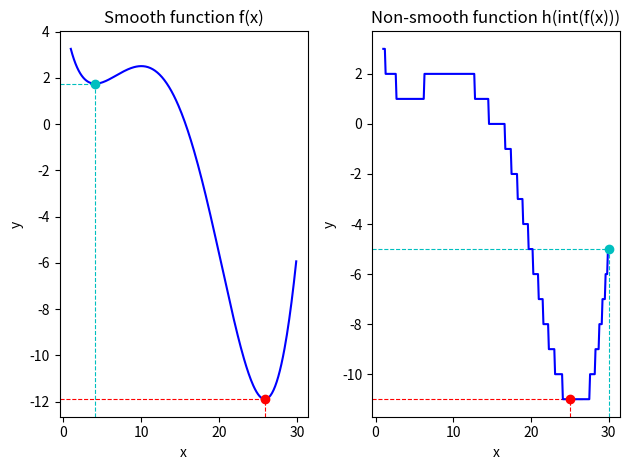

Write Python code to recreate this figure. (Note: this script raises an exception after producing the figure.)
# Implementing the task
# Optimization of smooth and non-smooth functions


import numpy as np
import matplotlib.pyplot as plt
from scipy import optimize


# Task 1 - smooth function
# Initial smooth function
# f(x) = sin(x / 5) * exp(x / 10) + 5 * exp(-x / 2)
# Function returns array with 'y' results from input array of 'x' for plotting by using 'np' instead of 'math'
def f_array(k):
    return np.sin(k / 5) * np.exp(k / 10) + 5 * np.exp(-k / 2)


# Finding minimum of smooth function with 'BFGS' method
# Setting initial point in form of 'ndarray' as 'minimize' function requires it in form of 'ndarray'
x0_start = np.array([2])
# print(type(x))  -->  <class 'numpy.ndarray'>
# print(x.shape)  -->  (1,)
# Finding minimum of the function from starting point 'x_start = 2'
# Using 'minimize' function from 'scipy.optimize' library
y0_min = optimize.minimize(f_array, x0_start, method='BFGS')
print(y0_min)  # fun = 1.7452682903449388, iterations = 6
print()


# Setting initial point in form of 'ndarray' as 'minimize' function requires it in form of 'ndarray'
x1_start = np.array([30])
# print(type(x))  -->  <class 'numpy.ndarray'>
# print(x.shape)  -->  (1,)
# Finding minimum of smooth function from starting point 'x_start = 30'
# Using 'minimize' function from 'scipy.optimize' library
y1_min = optimize.minimize(f_array, x1_start, method='BFGS')
print(y1_min)  # fun = -11.898894665981285, iterations = 6
print()


# Finding minimum of smooth function with 'differential evolution' method
# Searching in the range [1, 30]
# Setting the range for searching in form of tuple inside list as function requires it
x2_range = [(1, 30)]  # tuple inside list
# Finding minimum of smooth function
y2_min = optimize.differential_evolution(f_array, [(1, 30)])
print(y2_min)  # fun = -11.89889467, iterations = 5
print()


# Task 2 - non-smooth function
# Initial non-smooth function
# We take here the same function but only with integer results
# By using 'np.int_' we return 'numpy.ndarray' of integer numbers
def h_array(k):
    return np.int_(f_array(k))


# Finding minimum of non-smooth function with 'BFGS' method
# Setting initial point in form of 'ndarray' as 'minimize' function requires it in form of 'ndarray'
x3_start = np.array([30])
# print(type(x))  -->  <class 'numpy.ndarray'>
# print(x.shape)  -->  (1,)
# Finding minimum of the function from starting point 'x_start = 30'
# Using 'minimize' function from 'scipy.optimize' library
y3_min = optimize.minimize(h_array, x3_start, method='BFGS')
print(y3_min)  # fun = -5, iterations = 0
print()

# Finding minimum of non-smooth function with 'differential evolution' method
# Searching in the range [1, 30]
# Setting the range for searching in form of tuple inside list as function requires it
x4_range = [(1, 30)]  # tuple inside list
# Finding minimum of smooth function
y4_min = optimize.differential_evolution(h_array, [(1, 30)])
print(y4_min)  # fun = -11.0, iterations = 3
print()

# Plotting smooth and non-smooth functions with found points
# Creating a figure with subplots
figure, ax = plt.subplots(nrows=1, ncols=2)
# ax is (1, 2) np array and to make it easier to read we use 'flatten' function
# Or we can call each time ax[0, 0]
ax0, ax1 = ax.flatten()

# Preparing data for plotting smooth function
# Creating list with numpy method 'arange'
x0 = np.arange(1, 30, 0.1)
y0 = f_array(x0)

# Plotting smooth function in range [1, 30]
# Giving title to the figure and axises
ax0.set_title('Smooth function f(x)')
ax0.set_xlabel('x')
ax0.set_ylabel('y')
# Showing dashed lines to the found minimums
# By defining 'ymax' or 'xmax' we limit the end of the lines
# 'ymax' or 'xmax' can be in range between 0 and 1
ax0.axvline(x=4.1362, ymax=0.85, color='c', linestyle='--', linewidth=0.8)
ax0.axhline(y=1.7452, xmax=0.14, color='c', linestyle='--', linewidth=0.8)
ax0.axvline(x=25.8801, ymax=0.05, color='r', linestyle='--', linewidth=0.8)
ax0.axhline(y=-11.8988, xmax=0.83, color='r', linestyle='--', linewidth=0.8)
# Another way to draw the limited line is as following:
# ax0.plot(np.arange(1, 10, 2), np.array([2]*5))  # arrays fo axises 'x' and 'y' has to have the same dimensions
# Creating the figure for smooth function
ax0.plot(x0, y0, 'b', 4.1362, 1.7452, 'co', 25.8801, -11.8988, 'ro')


# Preparing data for plotting non-smooth function
# Creating list with numpy method 'arange'
x1 = np.arange(1, 30, 0.1)
y1 = h_array(x1)

# Plotting non-smooth function in range [1, 30]
# Giving title to the figure and axises
ax1.set_title('Non-smooth function h(int(f(x)))')
ax1.set_xlabel('x')
ax1.set_ylabel('y')
# Showing dashed lines to the found minimum
# By defining 'ymax' or 'xmax' we limit the end of the lines
# 'ymax' or 'xmax' can be in range between 0 and 1
ax1.axvline(x=25.0463, ymax=0.05, color='r', linestyle='--', linewidth=0.8)
ax1.axhline(y=-11, xmax=0.85, color='r', linestyle='--', linewidth=0.8)
ax1.axvline(x=30, ymax=0.43, color='c', linestyle='--', linewidth=0.8)
ax1.axhline(y=-5, xmax=0.95, color='c', linestyle='--', linewidth=0.8)
# Another way to draw the limited line is as following:
# ax0.plot(np.arange(1, 10, 2), np.array([2]*5))  # arrays fo axises 'x' and 'y' has to have the same dimensions
# Creating the figure for non-smooth function
ax1.plot(x1, y1, 'b', 30, -5, 'co', 25.0463, -11.0, 'ro')


# Function to make distance between figures
plt.tight_layout()
# Giving the name to the window with figures
figure.canvas.set_window_title('Smooth and non-smooth functions to be optimized')
# Showing result
plt.show()
